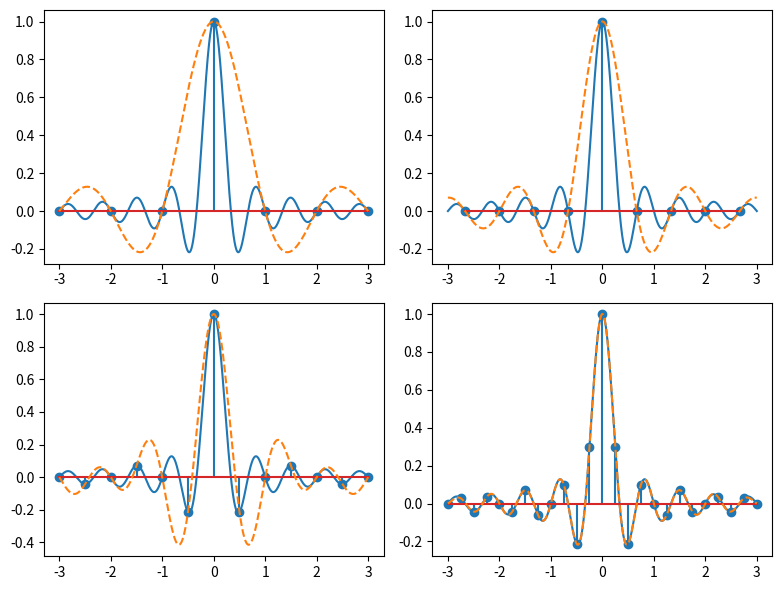

The script that saved this image:
import numpy as np
import matplotlib.pyplot as plt

B = 3
freqs = [1, 1.5, 2, 4]
t_cont = np.linspace(-3, 3, 6000)

def sampling(f_s):
    a = np.arange(0, -3-1e-9, -1/f_s)[::-1]
    b = np.arange(0, 3+1e-9, 1/f_s)[1:]
    return np.concatenate([a, b])

def sinc_reconstruct(t_cont, t_samp, x_samp, Ts):
    x_rec = np.zeros_like(t_cont)
    for n, x_n in enumerate(x_samp):
        x_rec += x_n * np.sinc((t_cont - t_samp[n]) / Ts)
    return x_rec

fig, axs = plt.subplots(2, 2, figsize=(8, 6), sharex=False)

for i in range(4):
    row = i // 2
    col = i % 2
    t = sampling(freqs[i])
    sinc = np.sinc(B*t_cont)
    sincstem = np.sinc(B*t)
    x_hat = sinc_reconstruct(t_cont, t, sincstem, 1/freqs[i])
    axs[row][col].plot(t_cont, sinc)
    axs[row][col].stem(t, sincstem)
    axs[row][col].plot(t_cont, x_hat, linestyle="dashed")

plt.tight_layout()
plt.show()